Run: headless pygame with SDL's dummy video driver; simulated clock (each Clock.tick advances the game by its frame time, no real sleeping); random seed 0; keys injected as events and as key.get_pressed() state; mouse plan: one left click at the window centre at the start of phase 2, then a move to the lower-right quarter at the start of phase 3; restart key C tapped at the start of phases 3 and 4.
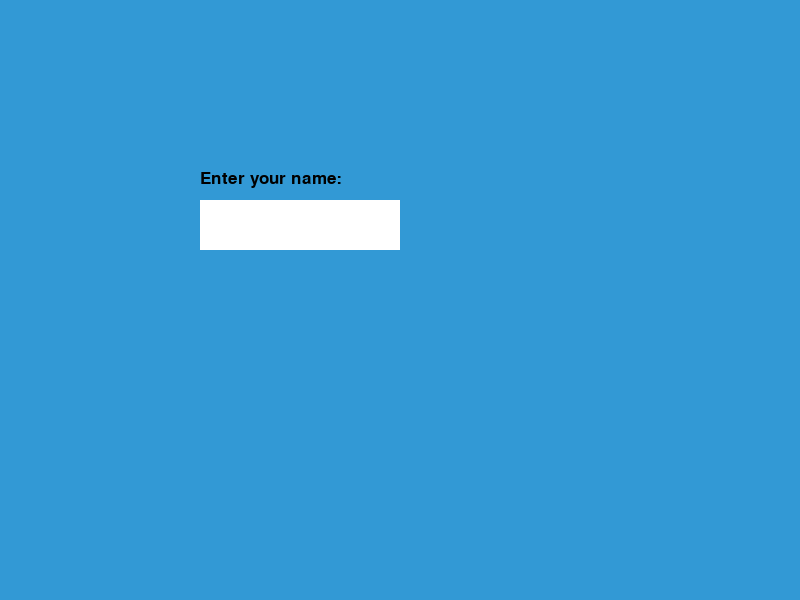
Frame 1 of 1 · flips 1–60 · no input

The pygame program that drew these frames:

import pygame
import random
import time

# Khởi tạo Pygame
pygame.init()

# Màu sắc
WHITE = (255, 255, 255)
BLACK = (0, 0, 0)
RED = (213, 50, 80)
GREEN = (0, 255, 0)
BLUE = (50, 153, 213)
YELLOW = (255, 255, 102)

# Kích thước cửa sổ
WIDTH = 800
HEIGHT = 600
DISPLAYSURF = pygame.display.set_mode((WIDTH, HEIGHT))
pygame.display.set_caption('Snake Game')

# Các tham số của rắn
snake_block = 20
snake_speed = 15

# Font
font_style = pygame.font.SysFont("bahnschrift", 25)
score_font = pygame.font.SysFont("comicsansms", 35)

# Biến toàn cục
player_name = ""
difficulty = "Easy"  # Độ khó mặc định
high_score = 0  # Điểm cao nhất

# Các hàm phụ trợ
def Your_score(score):
    value = score_font.render("Your Score: " + str(score), True, BLACK)
    DISPLAYSURF.blit(value, [WIDTH - 200, 10])  # Hiển thị điểm ở góc phải trên cùng

def message(msg, color):
    mesg = font_style.render(msg, True, color)
    DISPLAYSURF.blit(mesg, [WIDTH / 6, HEIGHT / 3])

def our_snake(snake_block, snake_List):
    for x in snake_List:
        pygame.draw.rect(DISPLAYSURF, GREEN, [x[0], x[1], snake_block, snake_block])

def spawn_food():
    x = round(random.randrange(0, WIDTH - snake_block) / 20.0) * 20.0
    y = round(random.randrange(0, HEIGHT - snake_block) / 20.0) * 20.0
    return x, y

def spawn_obstacle():
    x = round(random.randrange(0, WIDTH - snake_block) / 20.0) * 20.0
    y = round(random.randrange(0, HEIGHT - snake_block) / 20.0) * 20.0
    return x, y

# Hàm game loop chính
def game_loop():
    global snake_speed, player_name, high_score

    game_over = False
    game_close = False
    x1 = WIDTH / 2
    y1 = HEIGHT / 2
    x1_change = 0
    y1_change = 0

    # Khởi tạo rắn với 3 ô
    snake_List = []
    snake_List.append([x1, y1])
    snake_List.append([x1 - snake_block, y1])
    snake_List.append([x1 - 2 * snake_block, y1])
    Length_of_snake = 3

    food_position = spawn_food()
    obstacles = [spawn_obstacle() for _ in range(3)]  # Tạo 3 chướng ngại vật

    while not game_over:
        while game_close:
            DISPLAYSURF.fill(BLUE)
            message("You Lost! Press C-Play Again or Q-Quit", RED)
            Your_score(Length_of_snake - 1)
            pygame.display.update()

            # Tạo các nút "Play Again" và "High Score" khi game kết thúc
            create_button(200, 400, 200, 50, "Play Again", GREEN, RED, game_loop)
            create_button(200, 500, 200, 50, "High Score", GREEN, RED, show_high_score)

            for event in pygame.event.get():
                if event.type == pygame.QUIT:
                    game_over = True
                    game_close = False
                if event.type == pygame.KEYDOWN:
                    if event.key == pygame.K_q:  # Thoát game
                        game_over = True
                        game_close = False
                    if event.key == pygame.K_c:  # Chơi lại
                        game_loop()

        # Xử lý các sự kiện
        for event in pygame.event.get():
            if event.type == pygame.QUIT:
                game_over = True
            if event.type == pygame.KEYDOWN:
                if event.key == pygame.K_LEFT:
                    x1_change = -snake_block
                    y1_change = 0
                elif event.key == pygame.K_RIGHT:
                    x1_change = snake_block
                    y1_change = 0
                elif event.key == pygame.K_UP:
                    y1_change = -snake_block
                    x1_change = 0
                elif event.key == pygame.K_DOWN:
                    y1_change = snake_block
                    x1_change = 0

        # Kiểm tra va chạm với tường
        if x1 >= WIDTH or x1 < 0 or y1 >= HEIGHT or y1 < 0:
            game_close = True

        x1 += x1_change
        y1 += y1_change
        DISPLAYSURF.fill(BLUE)
        pygame.draw.rect(DISPLAYSURF, YELLOW, [food_position[0], food_position[1], snake_block, snake_block])

        # Vẽ chướng ngại vật
        for obstacle in obstacles:
            pygame.draw.rect(DISPLAYSURF, RED, [obstacle[0], obstacle[1], snake_block, snake_block])

        # Di chuyển rắn
        snake_Head = []
        snake_Head.append(x1)
        snake_Head.append(y1)
        snake_List.append(snake_Head)

        if len(snake_List) > Length_of_snake:
            del snake_List[0]

        # Kiểm tra va chạm với chính mình
        for x in snake_List[:-1]:
            if x == snake_Head:
                game_close = True

        our_snake(snake_block, snake_List)
        Your_score(Length_of_snake - 1)

        # Hiển thị tên người chơi và điểm hiện tại
        player_name_text = font_style.render(f"Player: {player_name}", True, BLACK)
        score_text = font_style.render(f"Score: {Length_of_snake - 1}", True, BLACK)
        DISPLAYSURF.blit(player_name_text, [10, 10])
        DISPLAYSURF.blit(score_text, [10, 40])

        pygame.display.update()

        # Kiểm tra nếu rắn ăn được đồ ăn
        if x1 == food_position[0] and y1 == food_position[1]:
            food_position = spawn_food()
            Length_of_snake += 1

        # Kiểm tra nếu rắn va chạm với chướng ngại vật
        for obstacle in obstacles:
            if x1 == obstacle[0] and y1 == obstacle[1]:
                game_close = True

        pygame.time.Clock().tick(snake_speed)

        # Cập nhật điểm cao nhất
        if Length_of_snake - 1 > high_score:
            high_score = Length_of_snake - 1

    pygame.quit()
    quit()

# Hàm để xem điểm cao nhất
def show_high_score():
    global high_score
    DISPLAYSURF.fill(BLUE)
    message(f"High Score: {high_score}", GREEN)
    pygame.display.update()
    time.sleep(3)
    start_screen()

# Hàm để nhập tên người chơi và bắt đầu game
def enter_name():
    global player_name
    input_active = True
    player_name = ""
    text = font_style.render("Enter your name: ", True, BLACK)
    input_box = pygame.Rect(WIDTH / 4, HEIGHT / 3, 200, 50)
    while input_active:
        for event in pygame.event.get():
            if event.type == pygame.QUIT:
                pygame.quit()
                quit()
            if event.type == pygame.KEYDOWN:
                if event.key == pygame.K_RETURN:
                    input_active = False  # Kết thúc nhập tên khi nhấn Enter
                    create_start_button()  # Hiển thị nút "Start Game"
                elif event.key == pygame.K_BACKSPACE:
                    player_name = player_name[:-1]
                else:
                    player_name += event.unicode

        DISPLAYSURF.fill(BLUE)
        pygame.draw.rect(DISPLAYSURF, WHITE, input_box)
        txt_surface = font_style.render(player_name, True, BLACK)
        DISPLAYSURF.blit(text, (WIDTH / 4, HEIGHT / 3 - 30))
        DISPLAYSURF.blit(txt_surface, (input_box.x + 5, input_box.y + 5))
        pygame.display.update()

# Hàm tạo nút "Start Game"
def create_start_button():
    create_button(WIDTH / 2, HEIGHT / 3, 200, 50, "Start Game", GREEN, RED, game_loop)
    create_button(WIDTH / 2, HEIGHT / 3 + 60, 200, 50, "High Score", GREEN, RED, show_high_score)

# Hàm tạo nút bằng chuột
def create_button(x, y, width, height, text, color, hover_color, function):
    mouse_x, mouse_y = pygame.mouse.get_pos()
    click = pygame.mouse.get_pressed()
    pygame.draw.rect(DISPLAYSURF, color, (x, y, width, height))

    if x + width > mouse_x > x and y + height > mouse_y > y:
        pygame.draw.rect(DISPLAYSURF, hover_color, (x, y, width, height))
        if click[0] == 1:
            function()

    text_surface = font_style.render(text, True, BLACK)
    DISPLAYSURF.blit(text_surface, (x + width / 6, y + height / 6))

# Hàm màn hình bắt đầu
def start_screen():
    DISPLAYSURF.fill(BLUE)
    message("Snake Game", GREEN)
    pygame.display.update()

# Chạy chương trình
enter_name()
start_screen()
